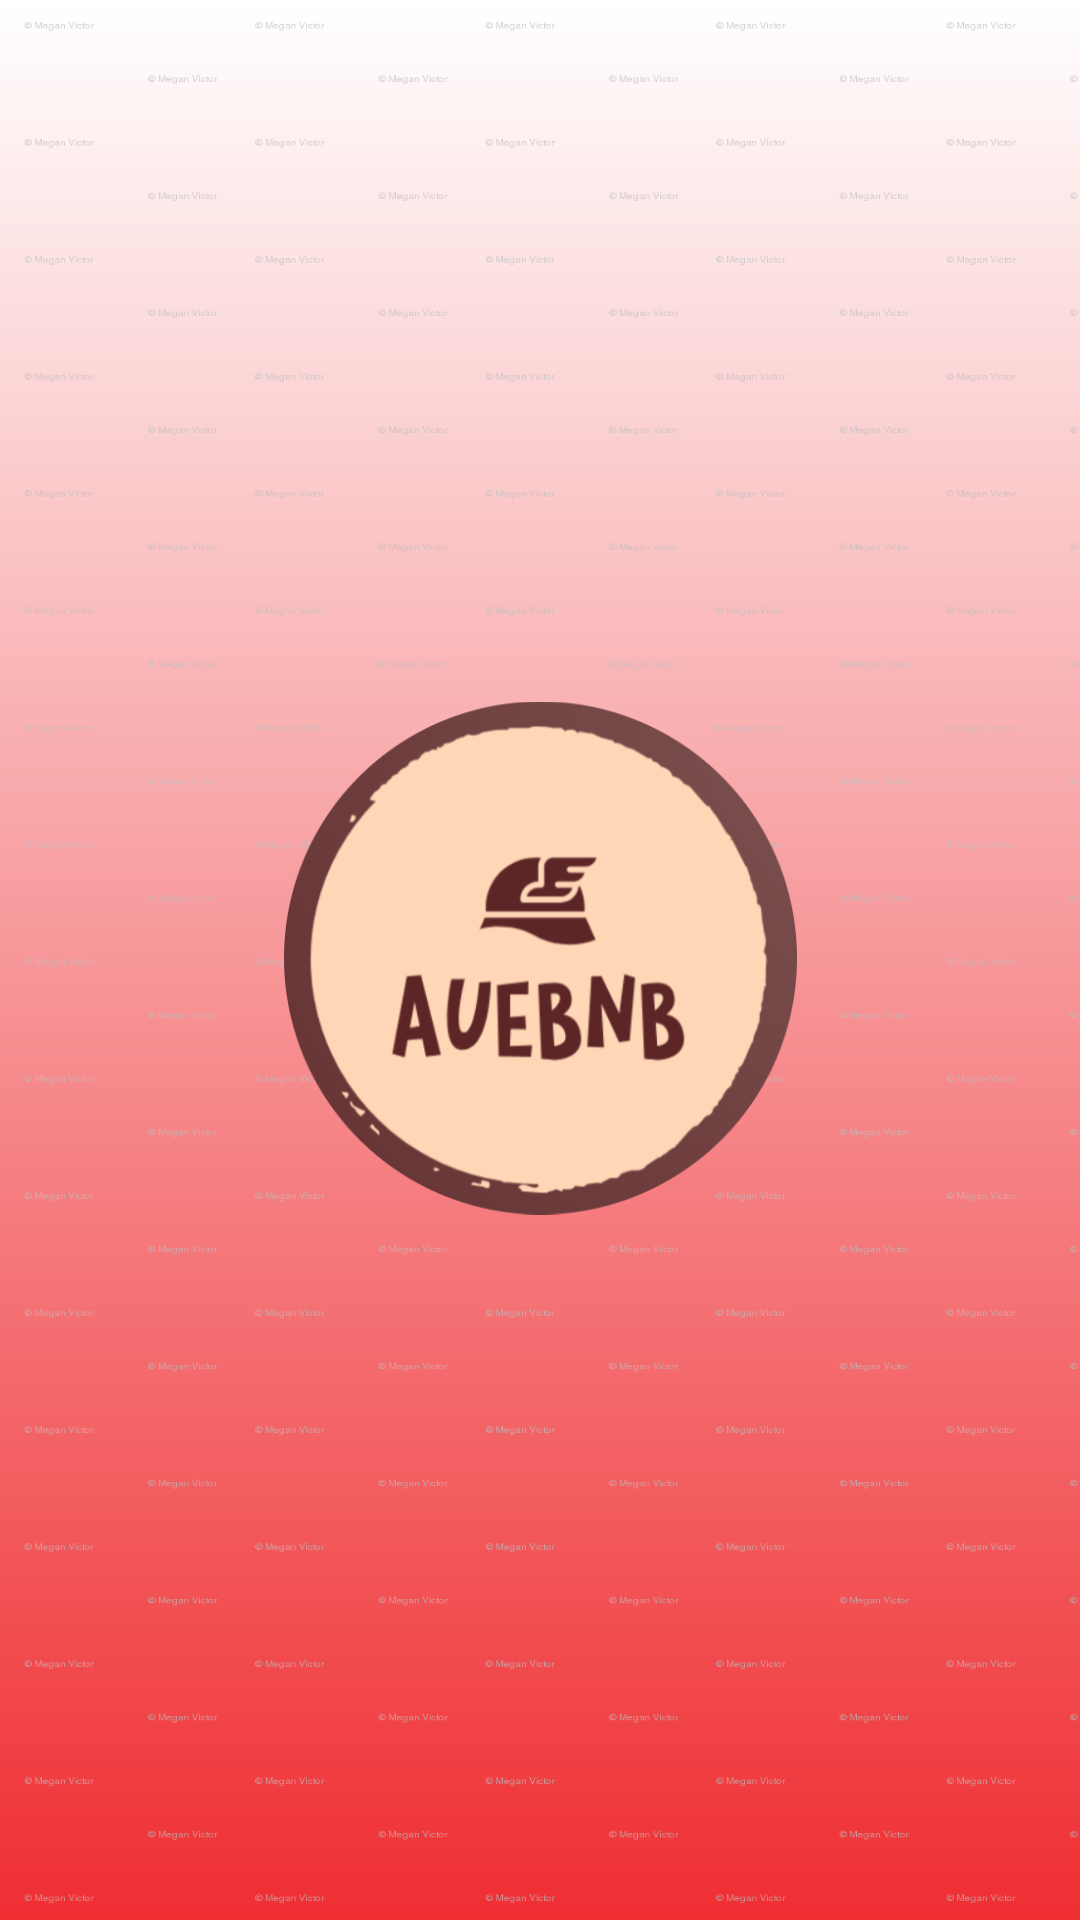

Write the Android layout XML for this screen, with the resource values it uses.
<!-- AndroidManifest.xml: application theme Theme.AueBNB -->
<!-- res/layout/activity_main.xml -->
<?xml version="1.0" encoding="utf-8"?>
<androidx.constraintlayout.widget.ConstraintLayout xmlns:android="http://schemas.android.com/apk/res/android"
    xmlns:app="http://schemas.android.com/apk/res-auto"
    xmlns:tools="http://schemas.android.com/tools"
    android:layout_width="match_parent"
    android:layout_height="match_parent"
    tools:context=".MainActivity">

    <ImageView
        android:id="@+id/imageView2"
        android:layout_width="match_parent"
        android:layout_height="match_parent"
        android:adjustViewBounds="true"
        android:scaleType="fitXY"
        app:layout_constraintBottom_toBottomOf="parent"
        app:layout_constraintTop_toTopOf="parent"
        app:layout_constraintVertical_bias="0.0"
        app:srcCompat="@drawable/fonto"
        tools:layout_editor_absoluteX="-45dp" />

    <ImageView
        android:id="@+id/imageView"
        android:layout_width="171dp"
        android:layout_height="240dp"
        android:background="@android:color/transparent"
        app:layout_constraintBottom_toBottomOf="parent"
        app:layout_constraintEnd_toEndOf="parent"
        app:layout_constraintStart_toStartOf="parent"
        app:layout_constraintTop_toTopOf="parent"
        app:layout_constraintVertical_bias="0.498"
        app:srcCompat="@drawable/circle_auebnb" />

</androidx.constraintlayout.widget.ConstraintLayout>
<!-- resources referenced by this layout -->
<resources>
  <!-- drawable circle_auebnb: png bitmap (drawable, 77502 bytes) -->
  <!-- drawable fonto: png bitmap (drawable, 64448 bytes) -->
  <style name="Theme.AueBNB" parent="Base.Theme.AueBNB" />
  <style name="Base.Theme.AueBNB" parent="Theme.MaterialComponents.DayNight.NoActionBar">
          
          
      </style>
</resources>
